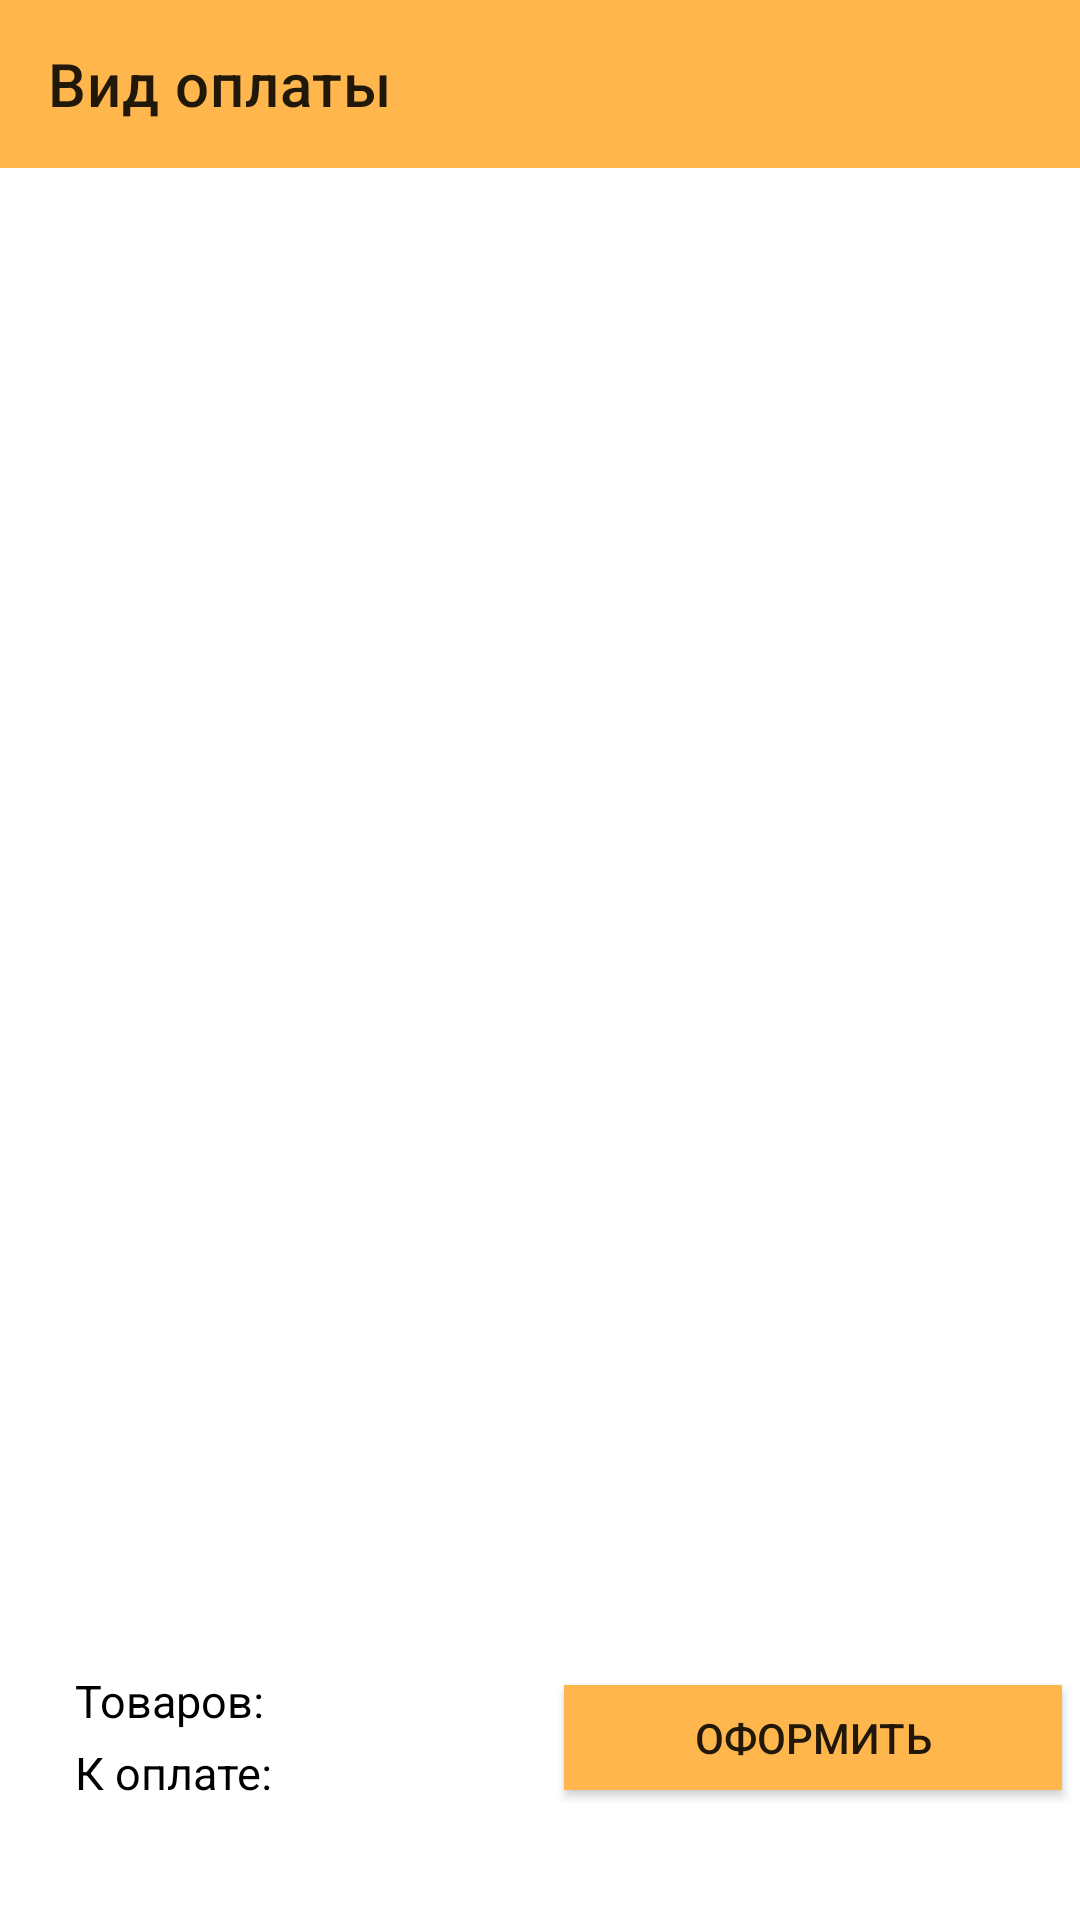

Reconstruct the res/layout file that produces this screen, plus the resources it refers to.
<!-- AndroidManifest.xml: application theme AppTheme -->
<!-- res/layout/payment_type_layout.xml -->
<?xml version="1.0" encoding="utf-8"?>
<RelativeLayout xmlns:android="http://schemas.android.com/apk/res/android"
    xmlns:app="http://schemas.android.com/apk/res-auto"
    android:orientation="vertical"
    android:layout_width="match_parent"
    android:layout_height="match_parent">
    <ListView
        android:layout_below="@+id/toolbar"
        android:id="@+id/list_of_addresses"
        android:layout_width="match_parent"
        android:layout_height="545dp"/>
    <androidx.appcompat.widget.Toolbar
        android:id="@+id/toolbar"
        android:background="@color/colorPrimary"
        android:layout_width="match_parent"
        android:layout_height="wrap_content"
        app:title="Вид оплаты"/>

    <RelativeLayout
        android:layout_alignBottom="@+id/list_of_addresses"
        android:layout_below="@+id/select_delivery_type_pager"
        android:id="@+id/priceLable"
        android:layout_width="match_parent"
        android:layout_height="wrap_content"
        android:background="@color/wigthBackground">
        <TextView
            android:id="@+id/productCounter"
            android:layout_width="231dp"
            android:layout_height="wrap_content"
            android:layout_alignParentStart="true"
            android:layout_alignParentTop="true"
            android:layout_marginStart="0dp"
            android:layout_marginTop="0dp"
            android:paddingStart="25dp"
            android:text="Товаров: "
            android:textColor="@color/BlackColorforText"
            android:textSize="15dp" />

        <TextView
            android:id="@+id/productFullPrice"
            android:layout_width="241dp"
            android:layout_height="wrap_content"
            android:layout_alignParentStart="true"
            android:layout_alignParentTop="true"
            android:layout_marginStart="0dp"
            android:layout_marginTop="24dp"
            android:layout_marginEnd="10dp"
            android:paddingStart="25dp"
            android:text="К оплате: "
            android:textColor="@color/BlackColorforText"
            android:textSize="15dp" />

        <Button
            android:id="@+id/makeOrderBtn"
            android:layout_width="166dp"
            android:layout_height="35dp"
            android:layout_alignRight="@id/productFullPrice"
            android:layout_alignParentTop="true"
            android:layout_alignParentEnd="true"
            android:layout_marginTop="5dp"
            android:layout_marginEnd="6dp"
            android:layout_marginRight="-164dp"
            android:background="@drawable/clicable_efect"
            android:text="Оформить" />

    </RelativeLayout>
</RelativeLayout>
<!-- resources referenced by this layout -->
<resources>
  <color name="BlackColorforText">#000000</color>
  <color name="colorPrimary">#ffb74d</color>
  <color name="wigthBackground">#ffffff</color>
  <!-- drawable clicable_efect (drawable) -->
  <?xml version="1.0" encoding="utf-8"?>
  <ripple xmlns:android="http://schemas.android.com/apk/res/android"
      android:color="@android:color/darker_gray">
      <item android:drawable="@drawable/selector"/>
  </ripple>
  <!-- drawable selector (drawable) -->
  <?xml version="1.0" encoding="utf-8"?>
  <shape xmlns:android="http://schemas.android.com/apk/res/android">
          <solid android:color="@color/colorPrimary"></solid>
  </shape>
</resources>
